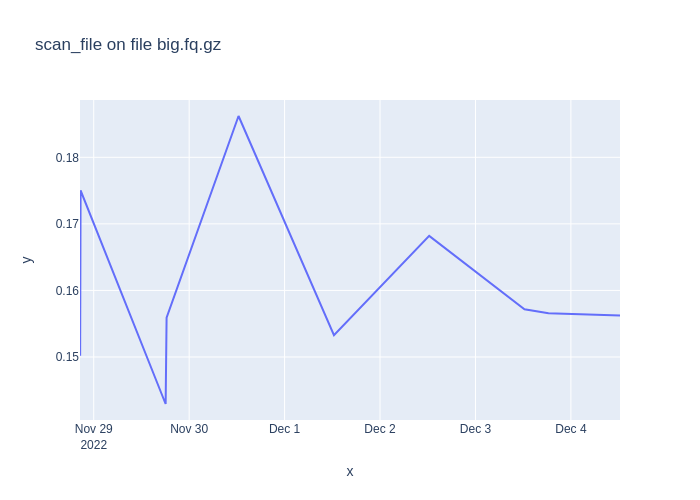

Source data for this figure (header and first rows):
1669667565, 0.1672428979999978
1669667684, 0.1502
1669667986, 0.1557
1669668104, 0.175
1669745097, 0.1429
1669745960, 0.1559
1669811102, 0.1862
1669897489, 0.1533
1669983709, 0.1682
1670069963, 0.1572
1670091722, 0.1566
1670156456, 0.1562
